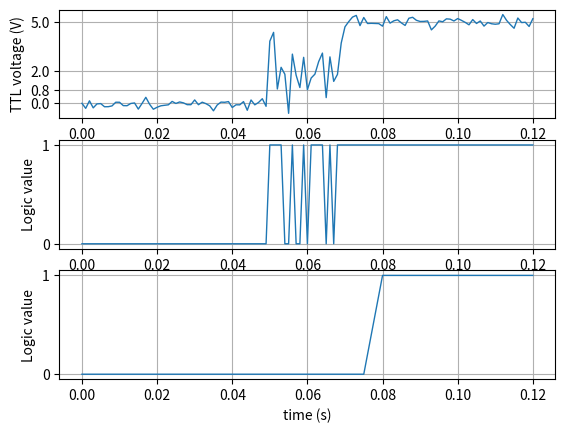

Python code for this plot:
#!/usr/bin/env python
# -*- coding: utf-8 -*-

import matplotlib.pyplot as plt
import numpy as np
from numpy.random import randn
import random


TTL_ZERO_LIMIT = .8
TTL_ONE_LIMIT = 2.
TTL_VCC = 5.


class Signal(object):

    def __init__(self, signal, time):
        self.signal = signal
        self.time = time
        self.nvals = len(self.signal)
        self.resolution = self.time[1] - self.time[0]


def analog_to_digital(signal):
    def ttl_to_digital(val):
        if val <= TTL_ZERO_LIMIT:
            return 0
        elif val >= TTL_ONE_LIMIT:
            return 1
        else:
            return random.randint(0, 1)

    return list(map(ttl_to_digital, signal))


def generate_bouncy_signal(pre_sec=.05, delay_sec=.002, post_sec=.05,
                           time_step_sec=.001, settled_noise=.2):
    duration = pre_sec + delay_sec + post_sec
    time = np.linspace(0.0, duration, int(duration / time_step_sec + 1))

    # Create pre bouncing signal
    analog_signal = [(randn() * settled_noise)
                     for _ in range(int(pre_sec / time_step_sec))]
    # Create bouncing noise
    analog_signal.extend([(TTL_VCC / 2 + randn() * 1.2)
                         for _ in range(int(delay_sec / time_step_sec))])
    # Create post bouncing signal
    analog_signal.extend([(TTL_VCC + randn() * settled_noise)
                         for _ in range(int(post_sec / time_step_sec) + 1)])

    digital_signal = analog_to_digital(analog_signal)
    return Signal(analog_signal, time), Signal(digital_signal, time)


class Debouncer(object):

    def __init__(self, check_sec=0.005, press_sec=0.01, release_sec=0.1):
        self.check_sec = check_sec
        self.press_sec = press_sec
        self.release_sec = release_sec

        self.debounced_key_press = False
        self.count = int(self.release_sec / self.check_sec)

    def debounce(self, raw_state):
        key_changed = False
        key_pressed = self.debounced_key_press
        raw_state = bool(raw_state)
        if raw_state == self.debounced_key_press:
            if self.debounced_key_press:
                self.count = int(self.release_sec / self.check_sec)
            else:
                self.count = int(self.press_sec / self.check_sec)
        else:
            self.count -= 1
            if self.count == 0:
                self.debounced_key_press = raw_state
                key_changed = True
                key_pressed = self.debounced_key_press
                if self.debounced_key_press:
                    self.count = int(self.release_sec / self.check_sec)
                else:
                    self.count = int(self.press_sec / self.check_sec)

        return key_changed, key_pressed


def plot_switch_waveforms(analog, digital, debounced):
    ax1 = plt.subplot(311)
    ax1.set_yticks([0., TTL_ZERO_LIMIT, TTL_ONE_LIMIT, TTL_VCC])
    plt.plot(analog.time, analog.signal, label='analog', lw=1)
    plt.grid(True)
    plt.ylabel('TTL voltage (V)')

    ax2 = plt.subplot(312)
    ax2.set_yticks([0, 1])
    plt.plot(digital.time, digital.signal, label='digital', lw=1)
    plt.grid(True)
    plt.ylabel('Logic value')

    ax3 = plt.subplot(313)
    ax3.set_yticks([0, 1])
    plt.plot(debounced.time, debounced.signal, label='digital', lw=1)
    plt.grid(True)
    plt.ylabel('Logic value')

    plt.xlabel('time (s)')

    plt.show()


if __name__ == "__main__":

    # Instatiate the Debouncer
    db = Debouncer(check_sec=0.005, press_sec=0.015, release_sec=0.1)

    # Generate the bouncy button press signal
    analog, digital = generate_bouncy_signal(delay_sec=0.02)

    # Calculate sampling points on the bouncy signal
    duration = (digital.nvals - 1) * digital.resolution
    sample_points = int(np.round(duration / db.check_sec) + 1)

    new_points = np.linspace(0., duration, sample_points)
    new_points = [int(np.round((digital.nvals-1) * (i / new_points[-1]), 0))
                  for i in new_points]

    # Debounce the signal
    dbs = []
    for i in new_points:
        key_changed, key_pressed = db.debounce(digital.signal[i])
        dbs.append(key_pressed)

    debounced = Signal(dbs, [i / 1000. for i in new_points])

    # Plot the signals
    plot_switch_waveforms(analog, digital, debounced)
